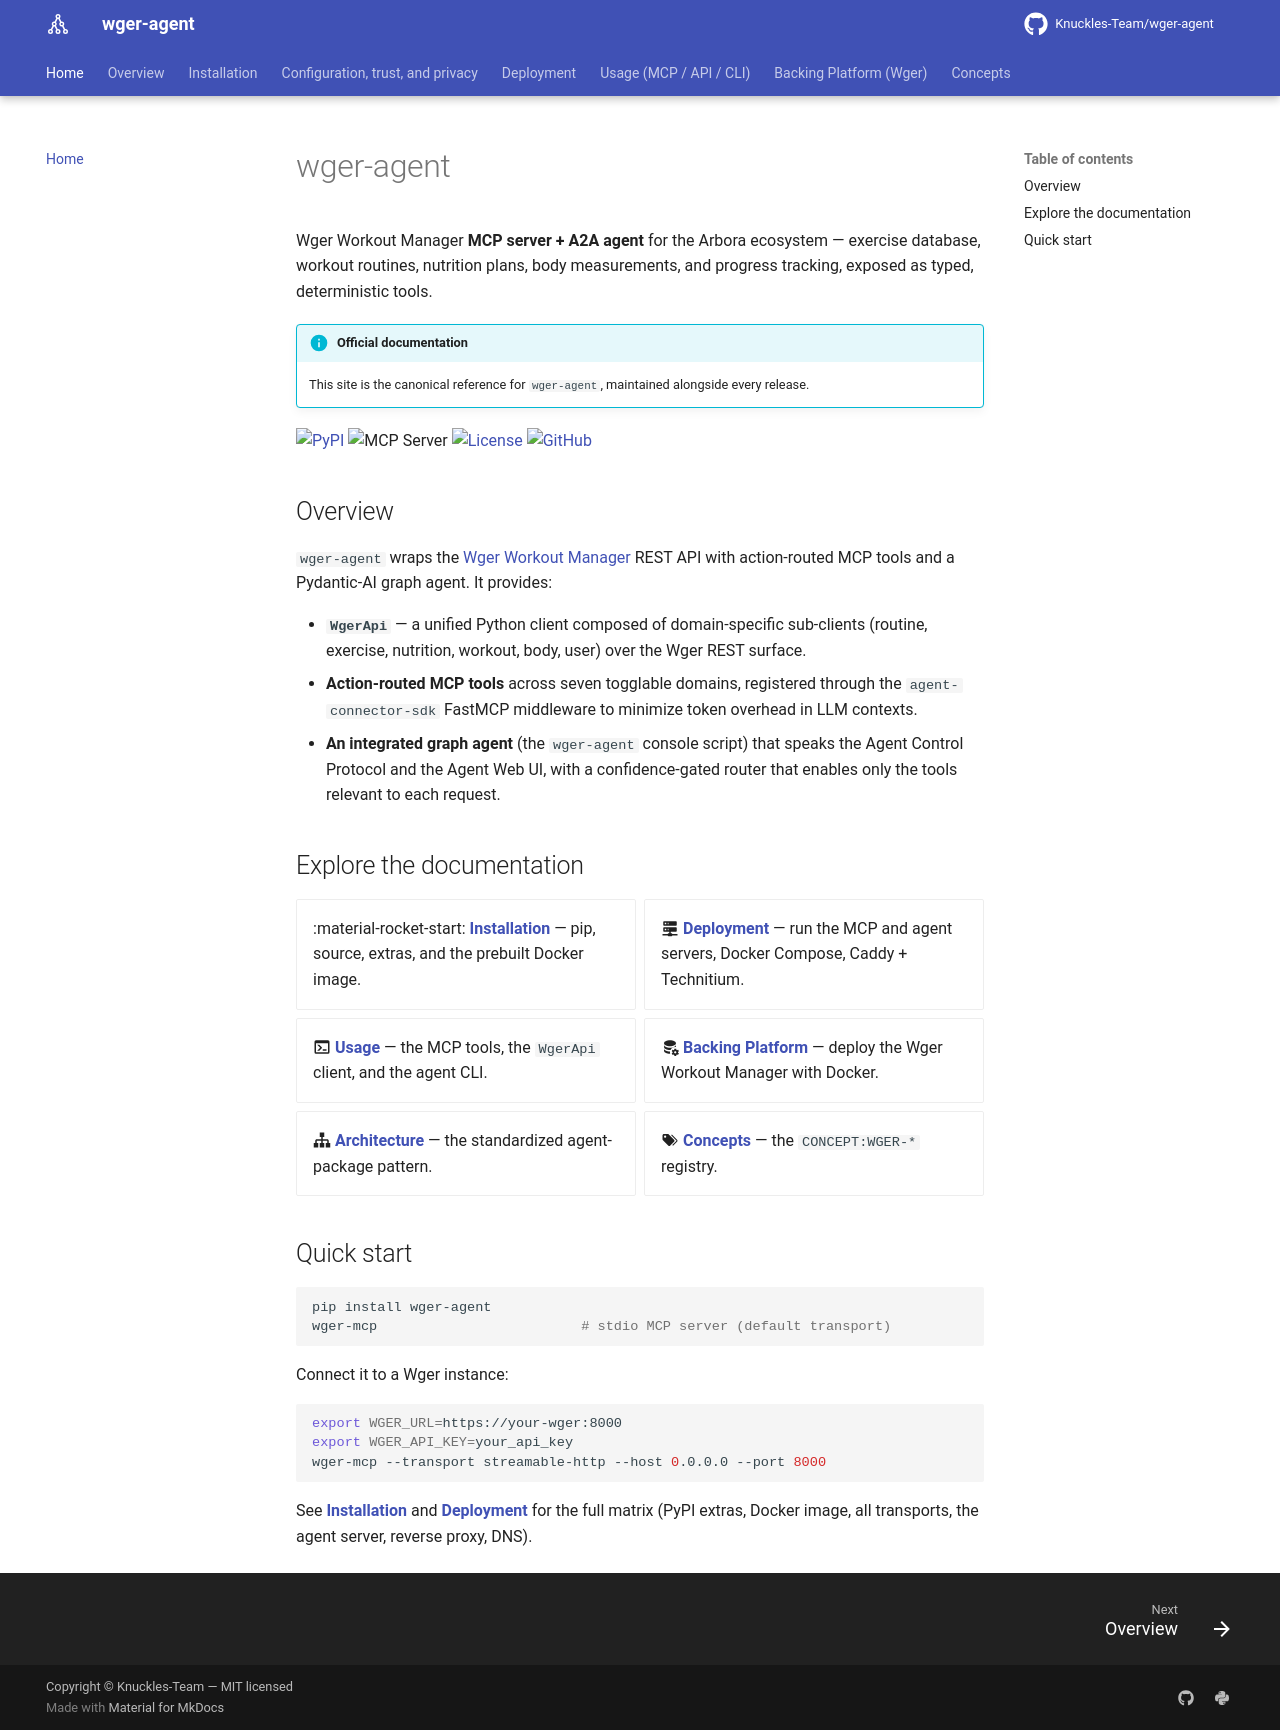

repository: Knuckles-Team/wger-agent · page: index.html · generator: mkdocs

# wger-agent

Wger Workout Manager **MCP server + A2A agent** for the Arbora ecosystem
— exercise database, workout routines, nutrition plans, body measurements, and
progress tracking, exposed as typed, deterministic tools.

!!! info "Official documentation"
    This site is the canonical reference for `wger-agent`, maintained alongside every
    release.

[![PyPI](https://img.shields.io/pypi/v/wger-agent)](https://pypi.org/project/wger-agent/)
![MCP Server](https://badge.mcpx.dev?type=server 'MCP Server')
[![License](https://img.shields.io/pypi/l/wger-agent)](https://github.com/Knuckles-Team/wger-agent/blob/main/LICENSE)
[![GitHub](https://img.shields.io/badge/source-GitHub-181717?logo=github)](https://github.com/Knuckles-Team/wger-agent)

## Overview

`wger-agent` wraps the [Wger Workout Manager](https://wger.de) REST API with
action-routed MCP tools and a Pydantic-AI graph agent. It provides:

- **`WgerApi`** — a unified Python client composed of domain-specific sub-clients
  (routine, exercise, nutrition, workout, body, user) over the Wger REST surface.
- **Action-routed MCP tools** across seven togglable domains, registered through the
  `agent-connector-sdk` FastMCP middleware to minimize token overhead in LLM contexts.
- **An integrated graph agent** (the `wger-agent` console script) that speaks the
  Agent Control Protocol and the Agent Web UI, with a confidence-gated router that
  enables only the tools relevant to each request.

## Explore the documentation

<div class="grid cards" markdown>

- :material-rocket-start: **[Installation](installation.md)** — pip, source, extras, and the prebuilt Docker image.
- :material-server-network: **[Deployment](deployment.md)** — run the MCP and agent servers, Docker Compose, Caddy + Technitium.
- :material-console: **[Usage](usage.md)** — the MCP tools, the `WgerApi` client, and the agent CLI.
- :material-database-cog: **[Backing Platform](platform.md)** — deploy the Wger Workout Manager with Docker.
- :material-sitemap: **[Architecture](overview.md)** — the standardized agent-package pattern.
- :material-tag-multiple: **[Concepts](concepts.md)** — the `CONCEPT:WGER-*` registry.

</div>

## Quick start

```bash
pip install wger-agent
wger-mcp                         # stdio MCP server (default transport)
```

Connect it to a Wger instance:

```bash
export WGER_URL=https://your-wger:8000
export WGER_API_KEY=your_api_key
wger-mcp --transport streamable-http --host 0.0.0.0 --port 8000
```

See **[Installation](installation.md)** and **[Deployment](deployment.md)** for the
full matrix (PyPI extras, Docker image, all transports, the agent server, reverse
proxy, DNS).
